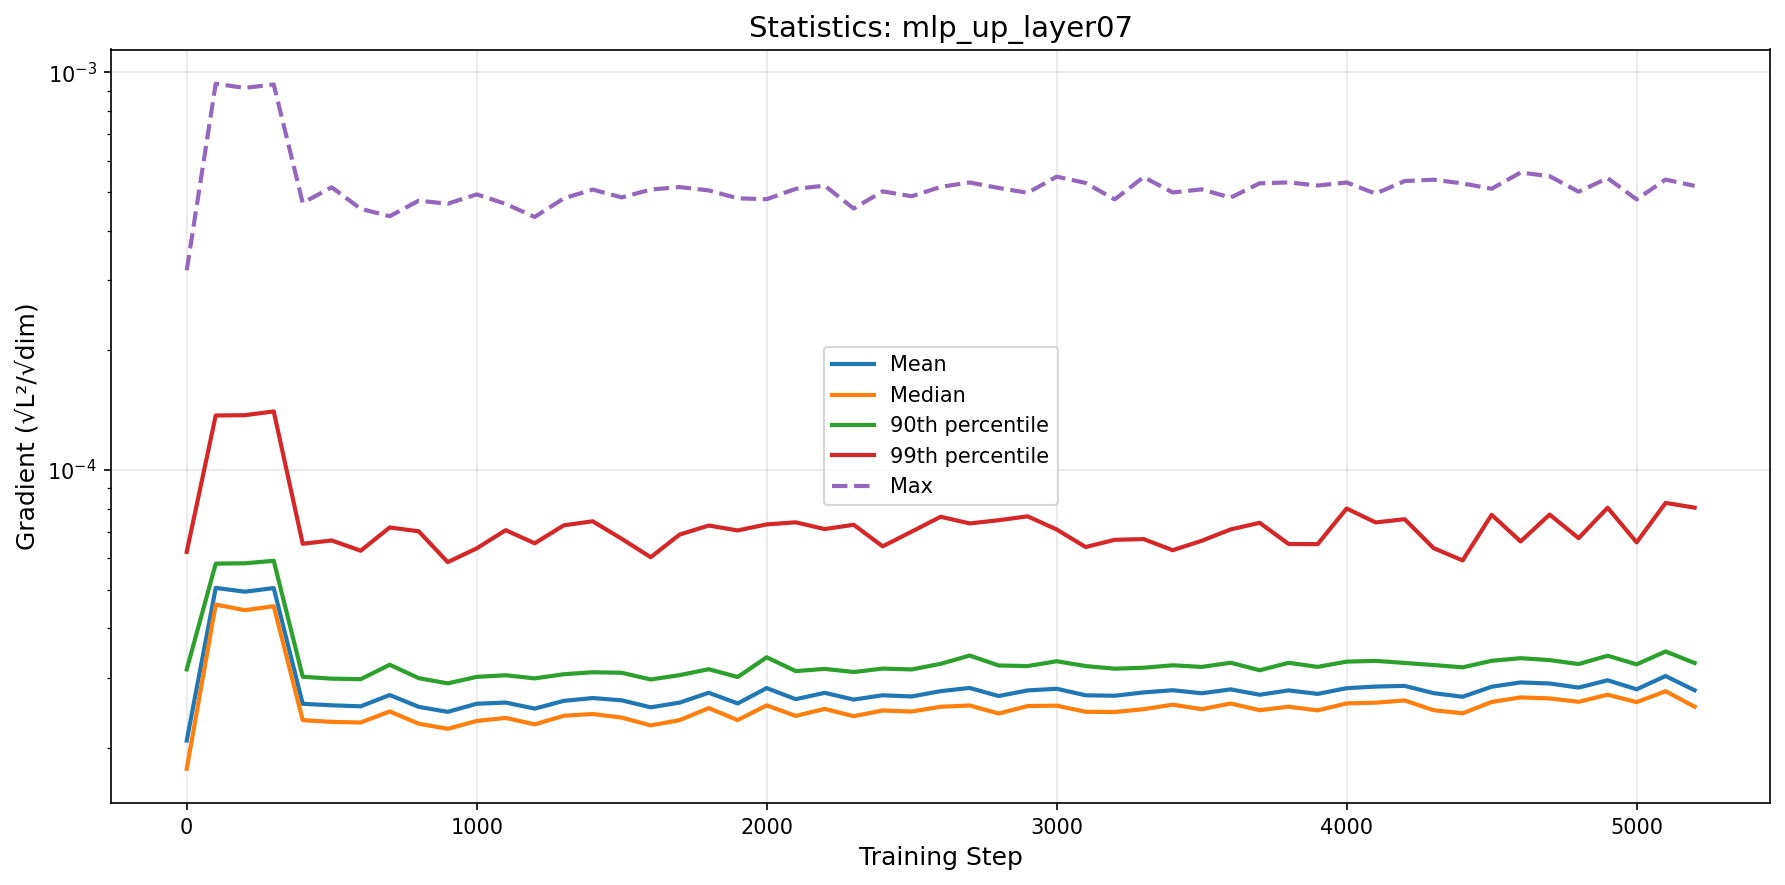

Values plotted in this chart, from the file beside it:
step, mean, median, p90, p99, max
0, 2.0873694797733854e-05, 1.7722312804835383e-05, 3.1516696253675036e-05, 6.225536344572887e-05, 0.0003179
100, 5.052607081644313e-05, 4.5882501581218094e-05, 5.815842632728163e-05, 0.0001371, 0.0009361
200, 4.9425344722884924e-05, 4.4406844608602114e-05, 5.82567517994903e-05, 0.0001373, 0.0009138
300, 5.0472365936156194e-05, 4.5446988224284723e-05, 5.911125845159404e-05, 0.0001404, 0.0009322
400, 2.5826598620608066e-05, 2.349295755266212e-05, 3.020174062839942e-05, 6.524378404719735e-05, 0.0004696
500, 2.5602704996041275e-05, 2.325636705791112e-05, 2.9873648600187153e-05, 6.649905917583956e-05, 0.000514
600, 2.5450072299375093e-05, 2.317660801054444e-05, 2.9784121579723433e-05, 6.26725799520496e-05, 0.0004537
700, 2.7169833381309898e-05, 2.4703561393835116e-05, 3.237658893340267e-05, 7.168756201281139e-05, 0.0004347
800, 2.537440609516804e-05, 2.301190670550568e-05, 2.9958796403661836e-05, 7.01226046658121e-05, 0.0004756
900, 2.464639853206369e-05, 2.2342619558912702e-05, 2.9068927688058466e-05, 5.865962757525232e-05, 0.0004673
1000, 2.583566862122371e-05, 2.338580998184625e-05, 3.0182543014234398e-05, 6.352277559926678e-05, 0.0004933
1100, 2.6012546636374916e-05, 2.379789020778844e-05, 3.04638169836835e-05, 7.057847324176686e-05, 0.0004669
1200, 2.5113303042619988e-05, 2.292309818585636e-05, 2.9921387977083214e-05, 6.541160182678124e-05, 0.0004328
1300, 2.6263691737994843e-05, 2.409560420346679e-05, 3.0648758183815517e-05, 7.257912220666182e-05, 0.000482
1400, 2.6701587447223807e-05, 2.434460293443408e-05, 3.10003542836057e-05, 7.430751138599584e-05, 0.0005072
1500, 2.6352238715086707e-05, 2.384149865974905e-05, 3.090650534431916e-05, 6.713615584885696e-05, 0.0004847
1600, 2.5302674854284423e-05, 2.2787754460296128e-05, 2.9731262657151092e-05, 6.0346195459714984e-05, 0.0005072
1700, 2.6006698873868544e-05, 2.349702663195785e-05, 3.0488559787045233e-05, 6.881132612761564e-05, 0.0005146
1800, 2.7529672459518472e-05, 2.5186694983858615e-05, 3.155810736643616e-05, 7.249411792145094e-05, 0.0005048
1900, 2.5881260738253825e-05, 2.350131398998201e-05, 3.0154166779539082e-05, 7.047127401165193e-05, 0.0004822
2000, 2.8284211390795194e-05, 2.558795767981792e-05, 3.381298120075371e-05, 7.298037744476424e-05, 0.0004797
2100, 2.652227876874921e-05, 2.407336069154553e-05, 3.12110878439853e-05, 7.386644974758382e-05, 0.0005093
2200, 2.7519031645221815e-05, 2.50715720540029e-05, 3.1608838980901055e-05, 7.102402087184566e-05, 0.0005189
2300, 2.6469065402387075e-05, 2.4042336917773355e-05, 3.1046385629451834e-05, 7.282361766556266e-05, 0.0004546
2400, 2.7128743466153992e-05, 2.4845115149219055e-05, 3.166756505379453e-05, 6.427128682844303e-05, 0.000502
2500, 2.6945705766366424e-05, 2.469290302542504e-05, 3.1507574021816254e-05, 6.998735516390289e-05, 0.000488
2600, 2.778814219838483e-05, 2.538700391596649e-05, 3.2552956326981075e-05, 7.627521044923888e-05, 0.0005152
2700, 2.8308294800755934e-05, 2.557494462962495e-05, 3.4148175473092124e-05, 7.338180403166909e-05, 0.0005285
2800, 2.7015288053885582e-05, 2.441200103930896e-05, 3.223937346774619e-05, 7.477077415387611e-05, 0.000512
2900, 2.7907969979867886e-05, 2.5494641704426613e-05, 3.213291711290367e-05, 7.646625963388915e-05, 0.0004979
3000, 2.8174969767825425e-05, 2.55436261795694e-05, 3.3043215807992965e-05, 7.086551231623126e-05, 0.0005466
3100, 2.712434906463969e-05, 2.4661500901856925e-05, 3.2133468266692944e-05, 6.401182145054866e-05, 0.0005271
3200, 2.7058781732131848e-05, 2.462489192112116e-05, 3.1651474273530766e-05, 6.675031836493841e-05, 0.0004792
3300, 2.75862264815796e-05, 2.503209725546185e-05, 3.182335785822943e-05, 6.702796272293147e-05, 0.0005453
3400, 2.793673438764418e-05, 2.5692275812616572e-05, 3.227875458833296e-05, 6.285011550062264e-05, 0.0004989
3500, 2.7449125173622286e-05, 2.503420091670705e-05, 3.197585101588629e-05, 6.635654062847569e-05, 0.0005079
3600, 2.8073538824010696e-05, 2.5868079319479875e-05, 3.275879498687573e-05, 7.088136517268123e-05, 0.0004841
3700, 2.7215731324613047e-05, 2.4890667191357352e-05, 3.1363850212073885e-05, 7.365627716353617e-05, 0.000526
3800, 2.7911334063324134e-05, 2.5392348106834106e-05, 3.274524169682991e-05, 6.515277527796563e-05, 0.0005287
3900, 2.735029047589472e-05, 2.486243556631962e-05, 3.197936348442454e-05, 6.509323393402106e-05, 0.0005192
4000, 2.8271871482894134e-05, 2.5884352908178698e-05, 3.296797149232589e-05, 8.00258410890817e-05, 0.0005285
4100, 2.8535095369327683e-05, 2.599343042675173e-05, 3.3113330573542044e-05, 7.380976167041807e-05, 0.0004954
4200, 2.8647976359343274e-05, 2.633023450471228e-05, 3.2718955480959266e-05, 7.52159645344361e-05, 0.0005329
4300, 2.747038730589933e-05, 2.4883914193196688e-05, 3.232219569326844e-05, 6.360648912959722e-05, 0.0005371
4400, 2.6896145247994646e-05, 2.444485744490521e-05, 3.189785638824105e-05, 5.922875207033923e-05, 0.0005256
4500, 2.8505004331063383e-05, 2.6098395210283343e-05, 3.3128622817457654e-05, 7.714768507867087e-05, 0.0005096
4600, 2.92292774957443e-05, 2.6796114980243146e-05, 3.363488576724194e-05, 6.612551769649126e-05, 0.0005597
4700, 2.904742684355683e-05, 2.6644244826456998e-05, 3.326081241539214e-05, 7.725009636487782e-05, 0.0005481
4800, 2.8364733922219593e-05, 2.6121219889319036e-05, 3.25101336784428e-05, 6.73883754643608e-05, 0.000501
4900, 2.9598006720865655e-05, 2.7221727577853017e-05, 3.4113907531718723e-05, 8.037157022044959e-05, 0.000542
5000, 2.8086360674877448e-05, 2.6076018912135623e-05, 3.245184780098498e-05, 6.57770127872933e-05, 0.0004792
5100, 3.0332810386811205e-05, 2.778192538244184e-05, 3.496481804177165e-05, 8.26579114800549e-05, 0.0005375
5200, 2.7931608039916916e-05, 2.539502293075202e-05, 3.2704821933293715e-05, 8.041313740250179e-05, 0.000518
